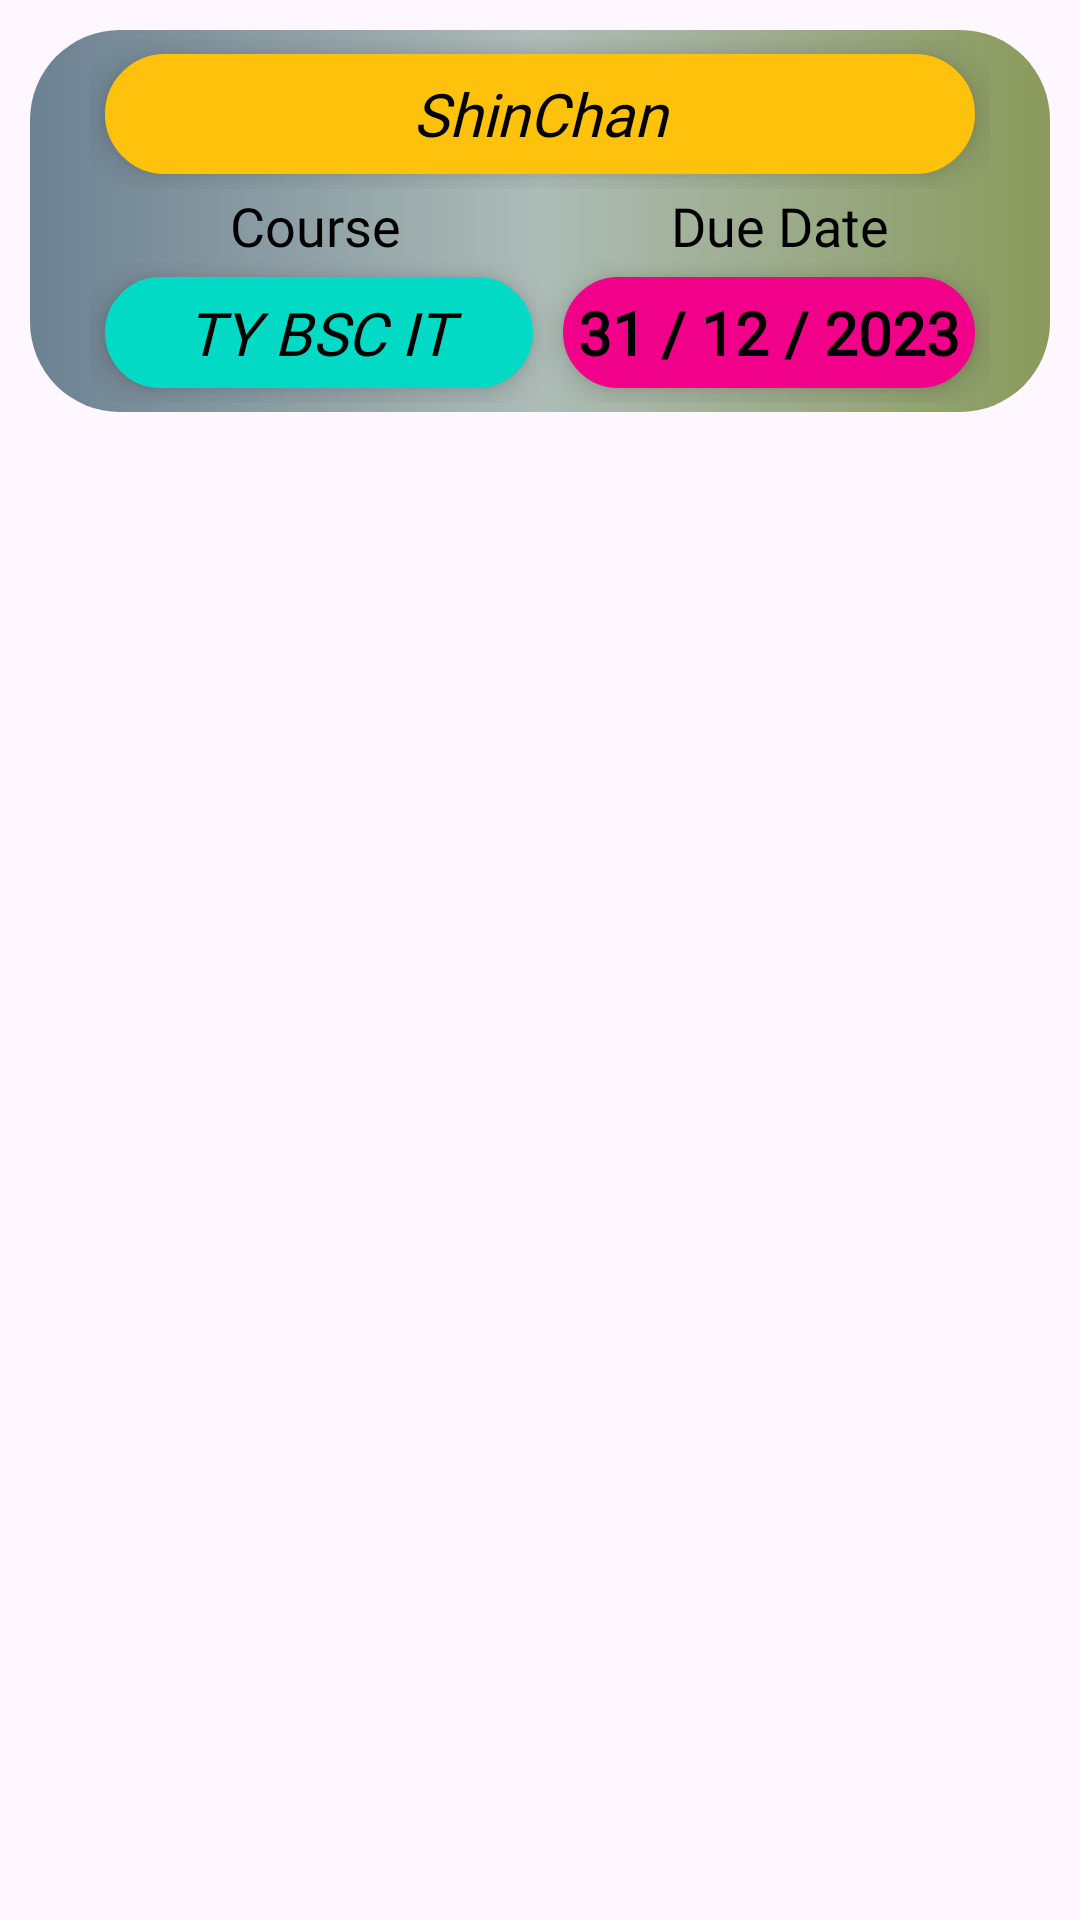

Here is an Android app screen rendered from its layout file. Give the layout XML and the strings, colors and styles it references.
<!-- AndroidManifest.xml: application theme Theme.LittleMeraki -->
<!-- res/layout/all_due_row.xml -->
<?xml version="1.0" encoding="utf-8"?>
<androidx.constraintlayout.widget.ConstraintLayout xmlns:android="http://schemas.android.com/apk/res/android"
    xmlns:app="http://schemas.android.com/apk/res-auto"
    android:layout_width="match_parent"
    android:layout_height="wrap_content">

    <LinearLayout
        android:id="@+id/linearLayout"
        android:layout_width="match_parent"
        android:layout_height="wrap_content"
        android:background="@drawable/due_bg"
        android:gravity="center"
        android:orientation="vertical"
        android:layout_marginTop="10dp"
        android:layout_marginBottom="10dp"
        android:layout_marginRight="10dp"
        android:layout_marginLeft="10dp"
        android:paddingTop="3dp"
        android:paddingRight="10dp"
        android:paddingLeft="10dp"
        android:paddingBottom="3dp"
        app:layout_constraintEnd_toEndOf="parent"
        app:layout_constraintHorizontal_bias="0.5"
        app:layout_constraintStart_toStartOf="parent"
        app:layout_constraintTop_toTopOf="parent">

        <LinearLayout
            android:layout_width="match_parent"
            android:layout_height="wrap_content"
            android:layout_marginLeft="10dp"
            android:layout_marginRight="10dp"
            android:orientation="vertical">


            <TextView
                android:id="@+id/student_name"
                android:layout_width="match_parent"
                android:layout_height="40dp"
                android:layout_margin="5dp"
                android:layout_weight="1"
                android:elevation="6dp"
                android:text="ShinChan"
                android:background="@drawable/card_bg"
                android:backgroundTint="@color/mango_yellow"
                android:fontFamily="@font/righteous"
                android:gravity="center"
                android:textColor="@color/black"
                android:textSize="20sp"
                android:textStyle="italic"/>

        </LinearLayout>

        <LinearLayout
            android:layout_width="match_parent"
            android:layout_height="wrap_content"
            android:layout_marginLeft="10dp"
            android:layout_marginRight="10dp"
            android:orientation="horizontal">

            <TextView
                android:layout_width="match_parent"
                android:layout_height="wrap_content"
                android:layout_weight="1"
                android:text="Course"
                android:fontFamily="@font/righteous"
                android:gravity="center"
                android:textColor="@color/black"
                android:textSize="18sp"/>

            <TextView
                android:layout_width="match_parent"
                android:layout_height="wrap_content"
                android:layout_weight="1"
                android:text="Due Date"
                android:drawablePadding="10dp"
                android:fontFamily="@font/righteous"
                android:gravity="center"
                android:paddingLeft="10dp"
                android:textColor="@color/black"
                android:textSize="18sp" />

        </LinearLayout>

        <LinearLayout
            android:layout_width="match_parent"
            android:layout_height="wrap_content"
            android:layout_marginLeft="10dp"
            android:layout_marginRight="10dp"
            android:orientation="horizontal">

            <TextView
                android:id="@+id/student_course"
                android:layout_width="wrap_content"
                android:layout_height="wrap_content"
                android:layout_margin="5dp"
                android:padding="5dp"
                android:layout_weight="1"
                android:elevation="6dp"
                android:text="TY BSC IT"
                android:background="@drawable/card_bg"
                android:backgroundTint="@color/teal_200"
                android:fontFamily="@font/righteous"
                android:gravity="center"
                android:textColor="@color/black"
                android:textSize="20sp"
                android:textStyle="italic"/>

            <TextView
                android:id="@+id/student_due_date"
                android:layout_width="wrap_content"
                android:layout_height="wrap_content"
                android:layout_margin="5dp"
                android:padding="5dp"
                android:elevation="6dp"
                android:text="31 / 12 / 2023"
                android:textStyle="bold"
                android:background="@drawable/card_bg"
                android:backgroundTint="@color/light_deep_purple"
                android:drawablePadding="10dp"
                android:fontFamily="@font/righteous"
                android:gravity="center"
                android:paddingLeft="10dp"
                android:textColor="@color/black"
                android:textSize="20sp" />

        </LinearLayout>

        <androidx.appcompat.widget.AppCompatButton
            android:id="@+id/reminder_btn"
            android:layout_width="wrap_content"
            android:layout_height="25dp"
            android:layout_marginBottom="5dp"
            android:background="@drawable/button_bg"
            android:backgroundTint="@color/black"
            android:fontFamily="@font/extra_bold_jost"
            android:visibility="gone"
            android:text="Remind"
            android:textColor="@color/white"
            android:textSize="18sp"
            android:textStyle="bold" />

    </LinearLayout>
</androidx.constraintlayout.widget.ConstraintLayout>
<!-- resources referenced by this layout -->
<resources>
  <color name="black">#FF000000</color>
  <color name="light_deep_purple">#F10089</color>
  <color name="mango_yellow">#FEC20C</color>
  <color name="teal_200">#FF03DAC5</color>
  <color name="white">#FFFFFFFF</color>
  <!-- drawable button_bg (drawable) -->
  <?xml version="1.0" encoding="utf-8"?>
  <shape xmlns:android="http://schemas.android.com/apk/res/android"
      android:shape="rectangle">
      <corners android:radius="150dp"/>
      <size android:height="12dp" android:width="40dp"/>
      <solid android:color="@color/mango_yellow"/>
      <gradient android:startColor="@color/mango_yellow"
          android:centerColor="@color/yellow"
          android:endColor="@color/sky_blue"/>
      <stroke android:color="@color/prussian_blue" android:width="3dp"/>
  </shape>
  <!-- drawable card_bg (drawable) -->
  <?xml version="1.0" encoding="utf-8"?>
  <shape xmlns:android="http://schemas.android.com/apk/res/android"
      android:shape="rectangle">
      <solid android:color="@color/black"/>
      <stroke android:width="5dp" android:color="@color/sky_blue"/>
      <corners android:radius="60dp"/>
  </shape>
  <!-- drawable due_bg (drawable) -->
  <?xml version="1.0" encoding="utf-8"?>
  <shape xmlns:android="http://schemas.android.com/apk/res/android"
      android:shape="rectangle">
      <solid android:color="@color/prussian_blue"/>
      <corners android:radius="30dp"/>
      <gradient android:startColor="@color/slate_grey"
          android:centerColor="@color/light_slate_grey"
          android:endColor="@color/moss_green"/>
  
  </shape>
  <style name="Theme.LittleMeraki" parent="Base.Theme.LittleMeraki" />
  <color name="yellow">#FFFD01</color>
  <color name="sky_blue">#01FFF4</color>
  <color name="prussian_blue">#02354a</color>
  <color name="slate_grey">#6c8192</color>
  <color name="light_slate_grey">#adbcb7</color>
  <color name="moss_green">#8A9A5B</color>
  <style name="Base.Theme.LittleMeraki" parent="Theme.Material3.DayNight.NoActionBar">
          
          
      </style>
</resources>
